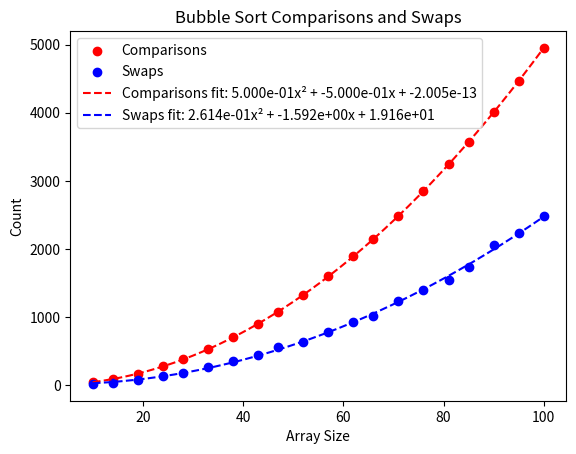

Here is the Python script that generated this plot:
import numpy as np
import matplotlib.pyplot as plt
import random as rd

# --- Build random array ---
def build_array(n):
    return [rd.randint(0, n) for _ in range(n)]

# --- Bubble sort with comparison & swap counting ---
def bubble_sort(arr):
    comps = 0
    swaps = 0
    n = len(arr)
    for i in range(n):
        for j in range(0, n - i - 1):
            comps += 1
            if arr[j] > arr[j + 1]:
                arr[j], arr[j + 1] = arr[j + 1], arr[j]
                swaps += 1
    return comps, swaps

# --- Timing & counting function ---
def timer_fn(max_size):
    bubble_sort_comps = []
    bubble_sort_swaps = []

    # Avoid size 0
    array_sizes = np.linspace(10, max_size, 20).astype(int)

    for size in array_sizes:
        comp_array = []
        swap_array = []

        for _ in range(10):  # 10 trials per size
            my_array = build_array(size)
            comps, swaps = bubble_sort(my_array)
            comp_array.append(comps)
            swap_array.append(swaps)

        # Average over 10 trials
        bubble_sort_comps.append(np.mean(comp_array))
        bubble_sort_swaps.append(np.mean(swap_array))

    # --- Plot results ---
    plt.scatter(array_sizes, bubble_sort_comps, color="red", label="Comparisons")
    plt.scatter(array_sizes, bubble_sort_swaps, color="blue", label="Swaps")

    # Quadratic interpolation for comparisons
    coeffs_comps = np.polyfit(array_sizes, bubble_sort_comps, 2)
    x_smooth = np.linspace(min(array_sizes), max(array_sizes), 200)
    y_comps_smooth = np.polyval(coeffs_comps, x_smooth)
    plt.plot(x_smooth, y_comps_smooth, color="red", linestyle="--",
             label=f"Comparisons fit: {coeffs_comps[0]:.3e}x² + {coeffs_comps[1]:.3e}x + {coeffs_comps[2]:.3e}")

    # Quadratic interpolation for swaps
    coeffs_swaps = np.polyfit(array_sizes, bubble_sort_swaps, 2)
    y_swaps_smooth = np.polyval(coeffs_swaps, x_smooth)
    plt.plot(x_smooth, y_swaps_smooth, color="blue", linestyle="--",
             label=f"Swaps fit: {coeffs_swaps[0]:.3e}x² + {coeffs_swaps[1]:.3e}x + {coeffs_swaps[2]:.3e}")

    plt.xlabel("Array Size")
    plt.ylabel("Count")
    plt.title("Bubble Sort Comparisons and Swaps")
    plt.legend()
    plt.show()

timer_fn(100)
